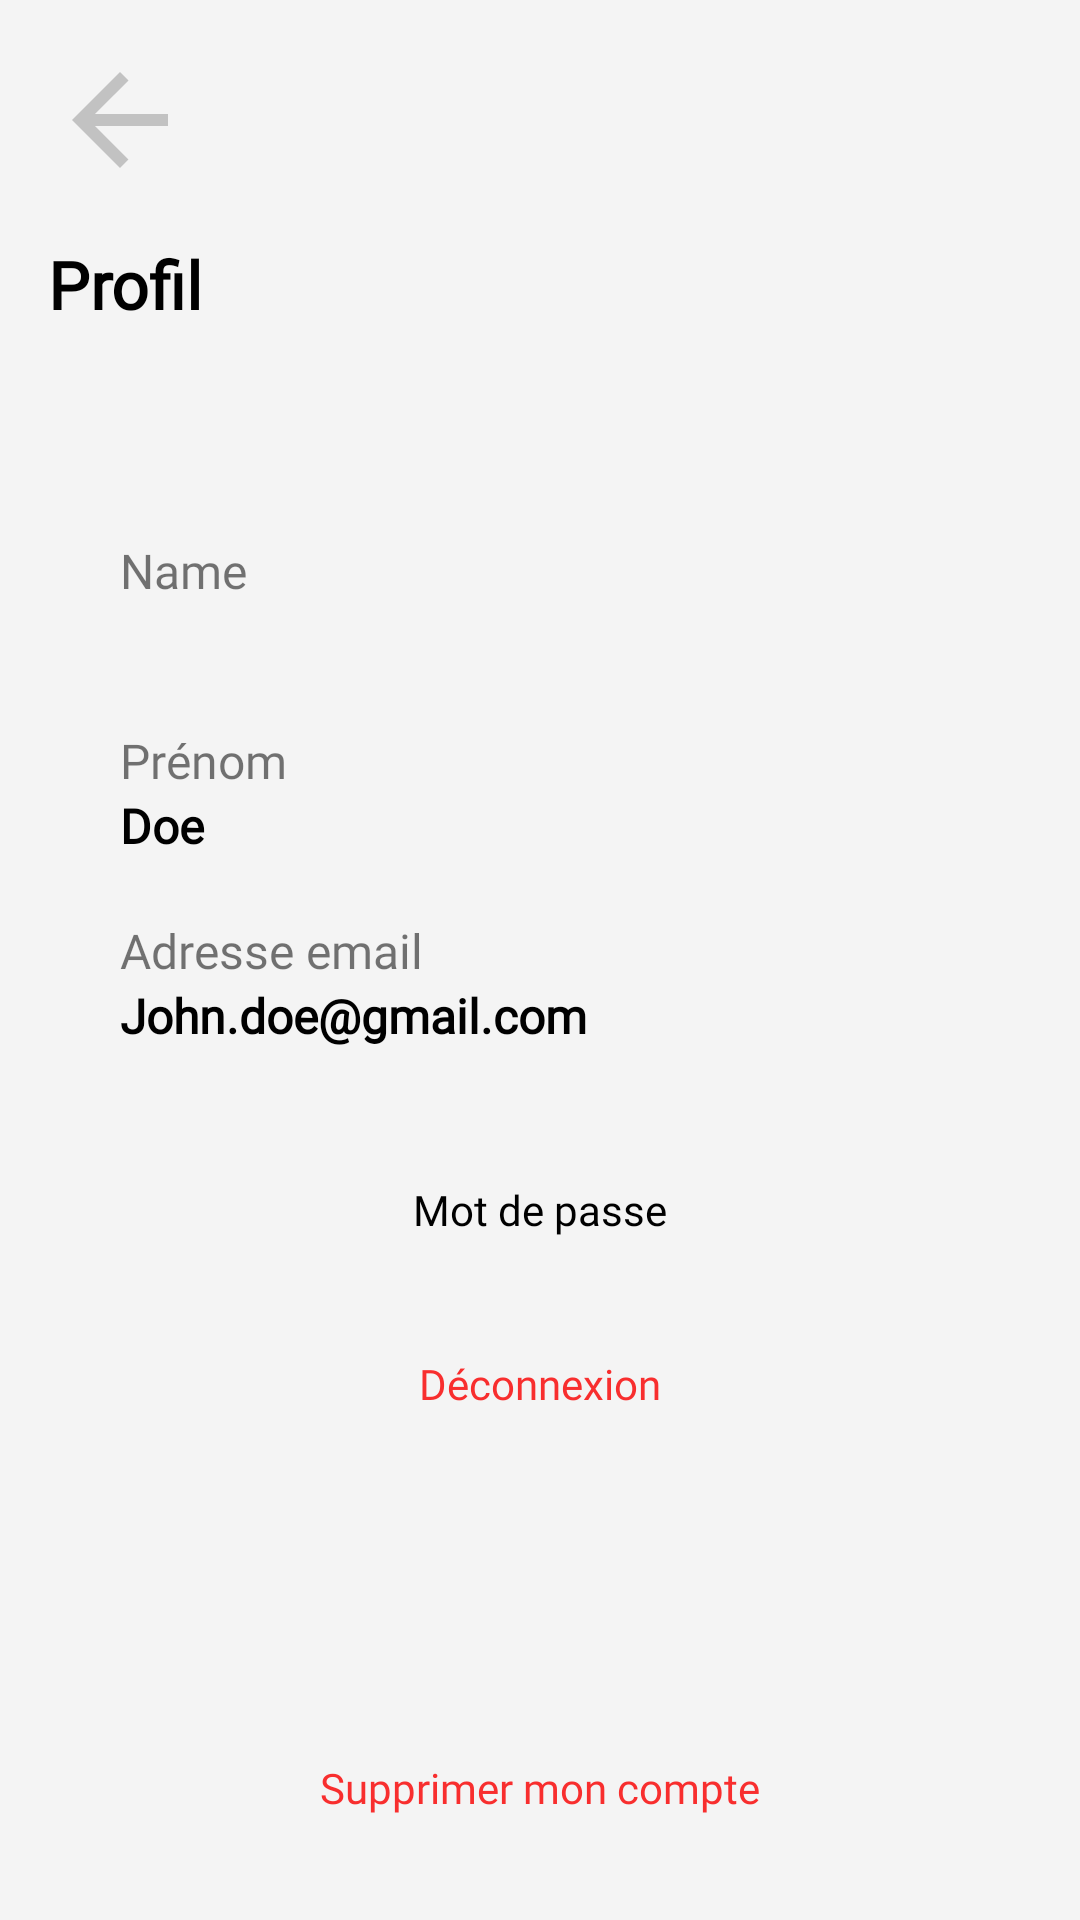

Write the Android layout XML for this screen, with the resource values it uses.
<!-- AndroidManifest.xml: application theme Theme.Epicash -->
<!-- res/layout/fragment_profile.xml -->
<?xml version="1.0" encoding="utf-8"?>
<FrameLayout xmlns:android="http://schemas.android.com/apk/res/android"
             xmlns:app="http://schemas.android.com/apk/res-auto" xmlns:tools="http://schemas.android.com/tools"
             android:layout_width="match_parent"
             android:layout_height="match_parent"
             tools:context=".ProfileFragment">
    <LinearLayout android:layout_width="match_parent"
                  android:layout_height="match_parent"
                  android:orientation="vertical"
                  android:background="@color/Epicash_background">
        <ImageButton
                android:src="@drawable/ic_baseline_arrow_back_24"
                android:layout_width="48dp"
                android:layout_height="48dp"
                android:layout_marginStart="16dp"
                android:layout_marginTop="16dp"
                android:scaleType="fitXY"
                android:background="@android:color/transparent"
                android:id="@+id/Epicash_profil_button_retour"
                android:contentDescription="@string/image"/>
        <TextView
                android:id="@+id/Epicash_home_titre"
                android:layout_width="wrap_content"
                android:layout_height="wrap_content"
                android:textColor="@color/black"
                android:textStyle="bold"
                android:layout_marginTop="16dp"
                android:layout_marginStart="16dp"
                android:text="@string/Epicash_profil_titre"
                android:fontFamily="@font/roboto"
                android:textSize="22sp"/>
        <LinearLayout android:layout_width="match_parent"
                      android:layout_height="wrap_content"
                      android:orientation="vertical"
                      android:layout_marginLeft="20dp"
                      android:layout_marginRight="20dp">
            <LinearLayout
                    android:orientation="vertical"
                    android:layout_width="match_parent"
                    android:layout_height="wrap_content"
                    android:layout_marginTop="50dp"
                    android:background="@drawable/rounded_corner">
                <TextView
                        android:text="@string/Epicash_profil_name"
                        android:layout_width="match_parent"
                        android:layout_height="wrap_content"
                        android:id="@+id/textView"
                        android:layout_marginStart="20dp"
                        android:layout_marginTop="20dp"
                        android:fontFamily="@font/roboto"
                        android:textSize="16sp"/>
                <TextView
                        android:text=""
                        android:layout_width="match_parent"
                        android:layout_height="wrap_content"
                        android:id="@+id/Epicash_profil_data_nom"
                        android:layout_marginStart="20dp"
                        android:fontFamily="@font/roboto"
                        android:textColor="@color/black"
                        android:textStyle="bold"
                        android:textSize="16sp"/>
                <TextView
                        android:text="@string/Epicash_profil_prenom"
                        android:layout_width="match_parent"
                        android:layout_height="wrap_content"
                        android:id="@+id/textView2"
                        android:layout_marginStart="20dp"
                        android:layout_marginTop="20dp"
                        android:fontFamily="@font/roboto"
                        android:textSize="16sp"/>
                <TextView
                        android:text="@string/Epicash_profil_data_prenom"
                        android:layout_width="match_parent"
                        android:layout_height="wrap_content"
                        android:id="@+id/Epicash_profil_data_prenom"
                        android:layout_marginStart="20dp"
                        android:fontFamily="@font/roboto"
                        android:textStyle="bold"
                        android:textColor="@color/black"
                        android:textSize="16sp"/>
                <TextView
                        android:text="@string/Epicash_profil_mail"
                        android:layout_width="match_parent"
                        android:layout_height="wrap_content"
                        android:id="@+id/profil_email"
                        android:layout_marginStart="20dp"
                        android:layout_marginTop="20dp"
                        android:fontFamily="@font/roboto"
                        android:textSize="16sp"/>
                <TextView
                        android:text="@string/Epicash_profil_email"
                        android:layout_width="match_parent"
                        android:layout_height="wrap_content"
                        android:id="@+id/Epicash_profil_data_mail"
                        android:layout_marginStart="20dp"
                        android:layout_marginBottom="20dp"
                        android:fontFamily="@font/roboto"
                        android:textStyle="bold"
                        android:textColor="@color/black"
                        android:textSize="16sp"/>
            </LinearLayout>
            <Button
                    android:text="@string/Epicash_profil_button_mdp"
                    android:layout_width="match_parent"
                    android:layout_height="wrap_content"
                    android:layout_marginTop="10dp"
                    android:textAllCaps="false"
                    android:id="@+id/Epicash_profil_button_pwd"
                    android:textColor="@color/black"
                    android:fontFamily="@font/roboto"
                    android:background="@android:color/transparent"/>

            <Button
                android:id="@+id/Epicash_profil_button_logout"
                android:layout_width="match_parent"
                android:layout_height="wrap_content"
                android:layout_marginTop="10dp"
                android:layout_marginBottom="10dp"
                android:background="@drawable/rounded_corner"
                android:fontFamily="@font/roboto"
                android:text="@string/Epicash_profil_button_deconnexion"
                android:textAllCaps="false"
                android:textColor="@color/Epicash_red"
                tools:ignore="TextContrastCheck" />
        </LinearLayout>
        <LinearLayout android:layout_width="match_parent"
                      android:layout_height="match_parent"
                      android:gravity="bottom"
                      android:layout_marginLeft="20dp"
                      android:layout_marginRight="20dp">

            <Button
                android:id="@+id/Epicash_profil_button_delete"
                android:layout_width="match_parent"
                android:layout_height="wrap_content"
                android:layout_marginBottom="10dp"
                android:background="@android:color/transparent"
                android:fontFamily="@font/roboto"
                android:text="@string/Epicash_profil_button_supprimerCompte"
                android:textAllCaps="false"
                android:textColor="@color/Epicash_red"
                tools:ignore="TextContrastCheck" />
        </LinearLayout>
    </LinearLayout>
</FrameLayout>
<!-- resources referenced by this layout -->
<resources>
  <color name="Epicash_background">#FFF4F4F4</color>
  <color name="Epicash_red">#FFF82E2E</color>
  <color name="black">#FF000000</color>
  <!-- drawable ic_baseline_arrow_back_24 (drawable) -->
  <vector android:height="24dp" android:tint="#C2C2C2"
      android:viewportHeight="24" android:viewportWidth="24"
      android:width="24dp" xmlns:android="http://schemas.android.com/apk/res/android">
      <path android:fillColor="@android:color/white" android:pathData="M20,11H7.83l5.59,-5.59L12,4l-8,8 8,8 1.41,-1.41L7.83,13H20v-2z"/>
  </vector>
  <string name="Epicash_profil_button_deconnexion">Déconnexion</string>
  <string name="Epicash_profil_button_mdp">Mot de passe</string>
  <string name="Epicash_profil_button_supprimerCompte">Supprimer mon compte</string>
  <string name="Epicash_profil_data_prenom">Doe</string>
  <string name="Epicash_profil_email">John.doe@gmail.com</string>
  <string name="Epicash_profil_mail">Adresse email</string>
  <string name="Epicash_profil_name">Name</string>
  <string name="Epicash_profil_prenom">Prénom</string>
  <string name="Epicash_profil_titre">Profil</string>
  <string name="image">image</string>
  <style name="Theme.Epicash" parent="Theme.MaterialComponents.DayNight.DarkActionBar">
          
          <item name="colorPrimary">@color/white</item>
          <item name="colorPrimaryVariant">@color/purple_700</item>
          <item name="colorOnPrimary">@color/white</item>
          
          <item name="colorSecondary">@color/teal_200</item>
          <item name="colorSecondaryVariant">@color/teal_700</item>
          <item name="colorOnSecondary">@color/black</item>
          
          <item name="android:statusBarColor" tools:targetApi="l">?attr/colorPrimaryVariant</item>
          
      </style>
  <color name="white">#FFFFFFFF</color>
  <color name="purple_700">#FF3700B3</color>
  <color name="teal_200">#FF03DAC5</color>
  <color name="teal_700">#FF018786</color>
</resources>
